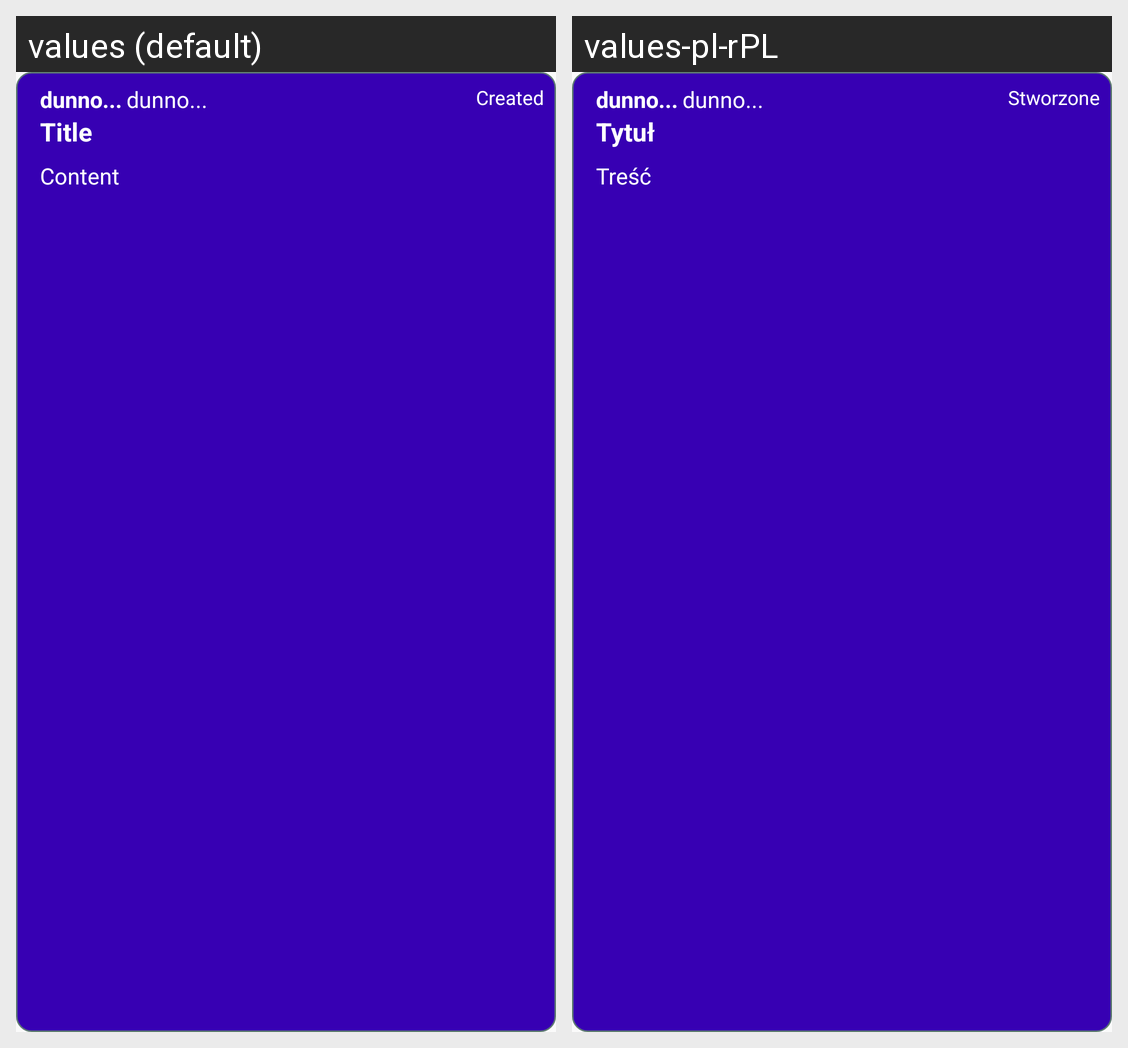

For this localized Android screen grid, give each drawn string resource with its value in every locale shown.
Android screen res/layout/question_row.xml rendered under 2 locales, left to right: values (default), values-pl-rPL. Device: Nexus 5 (rendered at 1080×1920; each locale shown at half size, 540×960, under a caption strip naming it); theme AppTheme.
Strings drawn on this screen, with the default value and each locale's value (text and hints the layout hard-codes, and strings that could not be matched under every locale, appear in the picture but are not listed):

dunno
  values: dunno...
  values-pl-rPL: dunno...  [not translated; the default value is used]

created
  values: Created
  values-pl-rPL: Stworzone

title
  values: Title
  values-pl-rPL: Tytuł

content
  values: Content
  values-pl-rPL: Treść
